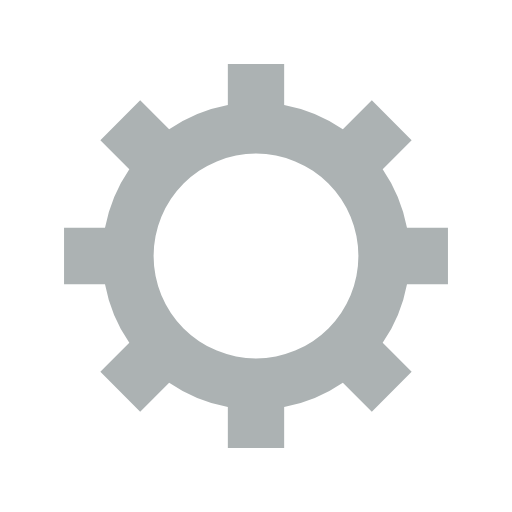
t = 0.00 s
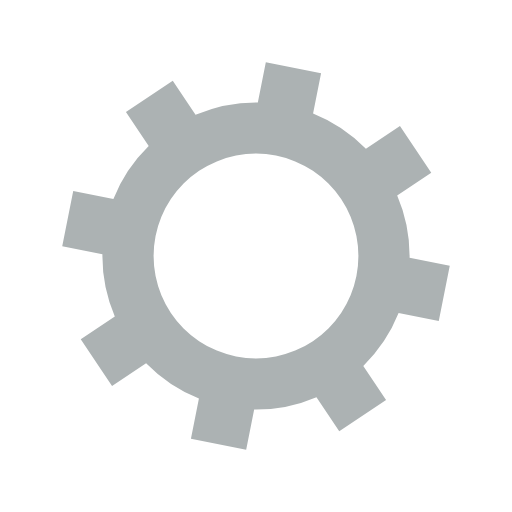
t = 0.09 s
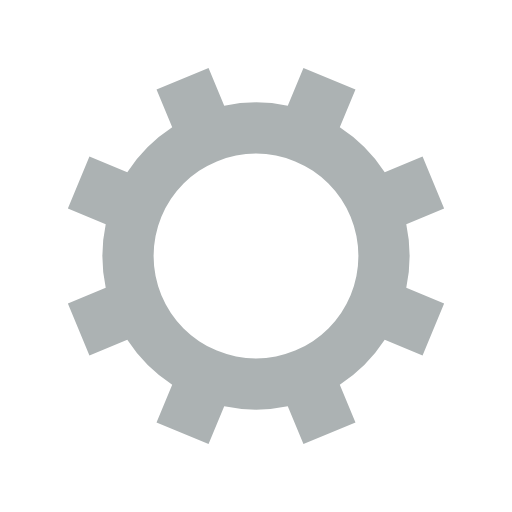
t = 0.18 s
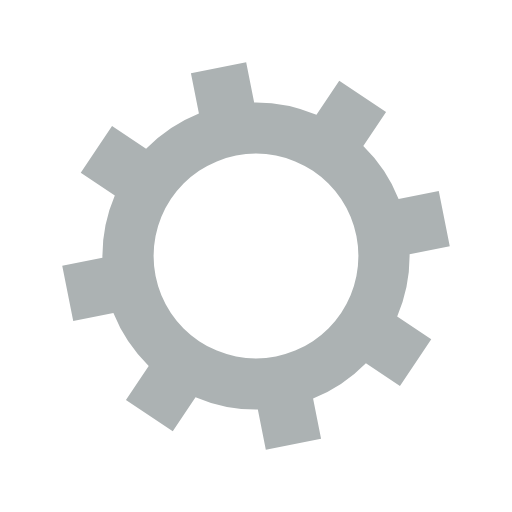
t = 0.27 s

The animated SVG that drew these frames (rendered in a browser with its animation timeline set to each time). Animation: 1 SMIL element (animateTransform=1); one cycle of 0.36 s, repeats indefinitely.

<?xml version="1.0" encoding="utf-8"?>
<svg xmlns="http://www.w3.org/2000/svg" xmlns:xlink="http://www.w3.org/1999/xlink" style="margin: auto; background: none; display: block; shape-rendering: auto;" width="200px" height="200px" viewBox="0 0 100 100" preserveAspectRatio="xMidYMid">
<g transform="translate(50 50)">
<g>
<animateTransform attributeName="transform" type="rotate" values="0;45" keyTimes="0;1" dur="0.36s" repeatCount="indefinite"></animateTransform><path d="M29.491524206117255 -5.5 L37.491524206117255 -5.5 L37.491524206117255 5.5 L29.491524206117255 5.5 A30 30 0 0 1 24.742744050198738 16.964569457146712 L24.742744050198738 16.964569457146712 L30.399598299691117 22.621423706639092 L22.621423706639096 30.399598299691114 L16.964569457146716 24.742744050198734 A30 30 0 0 1 5.5 29.491524206117255 L5.5 29.491524206117255 L5.5 37.491524206117255 L-5.499999999999997 37.491524206117255 L-5.499999999999997 29.491524206117255 A30 30 0 0 1 -16.964569457146705 24.742744050198738 L-16.964569457146705 24.742744050198738 L-22.621423706639085 30.399598299691117 L-30.399598299691117 22.621423706639092 L-24.742744050198738 16.964569457146712 A30 30 0 0 1 -29.491524206117255 5.500000000000009 L-29.491524206117255 5.500000000000009 L-37.491524206117255 5.50000000000001 L-37.491524206117255 -5.500000000000001 L-29.491524206117255 -5.500000000000002 A30 30 0 0 1 -24.742744050198738 -16.964569457146705 L-24.742744050198738 -16.964569457146705 L-30.399598299691117 -22.621423706639085 L-22.621423706639092 -30.399598299691117 L-16.964569457146712 -24.742744050198738 A30 30 0 0 1 -5.500000000000011 -29.491524206117255 L-5.500000000000011 -29.491524206117255 L-5.500000000000012 -37.491524206117255 L5.499999999999998 -37.491524206117255 L5.5 -29.491524206117255 A30 30 0 0 1 16.964569457146702 -24.74274405019874 L16.964569457146702 -24.74274405019874 L22.62142370663908 -30.39959829969112 L30.399598299691117 -22.6214237066391 L24.742744050198738 -16.964569457146716 A30 30 0 0 1 29.491524206117255 -5.500000000000013 M0 -20A20 20 0 1 0 0 20 A20 20 0 1 0 0 -20" fill="#acb2b3"></path></g></g>
<!-- [ldio] generated by https://loading.io/ --></svg>
